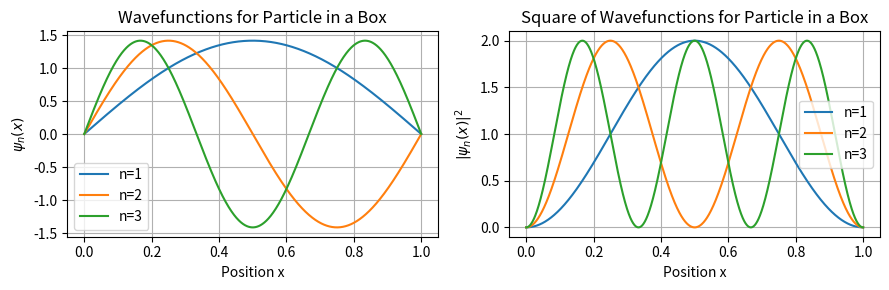

Reproduce this figure in Python. (Note: this script raises an exception after producing the figure.)
import numpy as np
import matplotlib.pyplot as plt

# Parameters
L = 1.0  # Length of the box
x = np.linspace(0, L, 1000)  # Position values

# Define the wavefunction for a given quantum number n
def psi_n(n, x, L):
    return np.sqrt(2 / L) * np.sin(n * np.pi * x / L)

# Define the square of the wavefunction
def psi_n_squared(n, x, L):
    return psi_n(n, x, L)**2

# Quantum numbers to plot
n_values = [1, 2, 3]

# Create subplots for wavefunctions and their squares
fig, axs = plt.subplots(1, 2, figsize=(9, 3))

# Plot the wavefunctions
for n in n_values:
    axs[0].plot(x, psi_n(n, x, L), label=f'n={n}')
axs[0].set_title('Wavefunctions for Particle in a Box')
axs[0].set_xlabel('Position x')
axs[0].set_ylabel(r'$\psi_n(x)$')
axs[0].legend()
axs[0].grid(True)

# Plot the squares of the wavefunctions
for n in n_values:
    axs[1].plot(x, psi_n_squared(n, x, L), label=f'n={n}')
axs[1].set_title('Square of Wavefunctions for Particle in a Box')
axs[1].set_xlabel('Position x')
axs[1].set_ylabel(r'$|\psi_n(x)|^2$')
axs[1].legend()
axs[1].grid(True)

# Show the plots
plt.tight_layout()
plt.show()

import numpy as np
import matplotlib.pyplot as plt
from matplotlib.animation import FuncAnimation
from IPython.display import HTML

# Parameters
L = 1.0  # Length of the box
hbar = 1.0  # Set hbar = 1 for simplicity
m = 1.0  # Set mass = 1 for simplicity
n_states = [1, 2, 3]  # Quantum numbers for the superposition
coeffs = [1, 1, 1]  # Coefficients for the superposition
coeffs = np.array(coeffs) / np.sqrt(np.sum(np.array(coeffs) ** 2))  # Normalize coefficients

# Define spatial and time arrays
x = np.linspace(0, L, 1000)
t = np.linspace(0, 10, 500)  # Time array

# Define wavefunction for nth state
def psi_n(n, x, L):
    return np.sqrt(2 / L) * np.sin(n * np.pi * x / L)

# Define energy for nth state
def energy_n(n, L):
    return (n**2 * np.pi**2 * hbar**2) / (2 * m * L**2)

# Define time-dependent wavefunction
def psi_total(x, t, L, coeffs, n_states):
    psi_t = np.zeros_like(x, dtype=complex)
    for idx, n in enumerate(n_states):
        psi_x = psi_n(n, x, L)
        E_n = energy_n(n, L)
        time_factor = np.exp(-1j * E_n * t / hbar)
        psi_t += coeffs[idx] * psi_x * time_factor
    return psi_t

# Set up the figure and axis
fig, (ax1, ax2) = plt.subplots(2, 1, figsize=(8, 10))

# Set limits for the wavefunction and wavefunction squared
ax1.set_xlim(0, L)
ax1.set_ylim(-2, 2)
ax2.set_xlim(0, L)
ax2.set_ylim(0, 4)

# Set labels for the wavefunction plot
ax1.set_xlabel('Position (x)', fontsize=14)
ax1.set_ylabel('Re[$\psi(x,t)$]', fontsize=14)
ax1.set_title('Time Evolution of Wavefunction', fontsize=16)

# Set labels for the squared wavefunction plot
ax2.set_xlabel('Position (x)', fontsize=14)
ax2.set_ylabel('$|\psi(x,t)|^2$', fontsize=14)
ax2.set_title('Probability Density', fontsize=16)

# Initialize the wavefunction and its square plots
line_real, = ax1.plot([], [], lw=2)
line_prob, = ax2.plot([], [], lw=2)

# Initialization function for the plot
def init():
    line_real.set_data([], [])
    line_prob.set_data([], [])
    return line_real, line_prob

# Animation function which updates the plot each frame
def animate(i):
    t_val = t[i]
    psi = psi_total(x, t_val, L, coeffs, n_states)
    psi_real = np.real(psi)
    psi_squared = np.abs(psi)**2
    line_real.set_data(x, psi_real)
    line_prob.set_data(x, psi_squared)
    return line_real, line_prob

# Create the animation
ani = FuncAnimation(fig, animate, init_func=init, frames=len(t), interval=50, blit=True)

plt.close(fig)  # Prevents static display of the last frame
HTML(ani.to_jshtml())